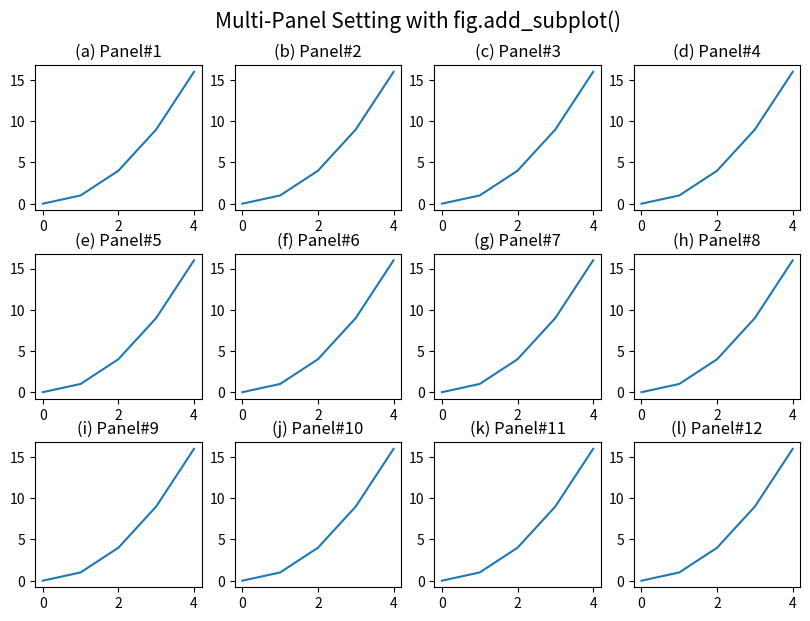

Recreate this plot in Python. (Note: this script raises an exception after producing the figure.)
'''
Matplotlib Basic(3)
: Produce multi-panels using fig.add_subplot()

[redacted]

---
Reference:
https://matplotlib.org/stable/api/figure_api.html#matplotlib.figure.Figure.add_subplot
https://matplotlib.org/stable/api/_as_gen/matplotlib.axes.Axes.plot.html
'''

import numpy as np
import matplotlib.pyplot as plt


###--- Synthesizing data to be plotted ---###
x = np.arange(5)
y = x**2

#for x1,y1 in zip(x,y):
#    print(x1,y1)
###---

abc='abcdefghijklmn'
###--- Plotting Start ---###

##-- Page Setup --##
fig = plt.figure()
fig.set_size_inches(8.5,6)    # Physical page size in inches, (lx,ly)

fig.subplots_adjust(left=0.05,right=0.95,top=0.92,bottom=0.05,
                    hspace=0.3,wspace=0.2)  ### Margins, etc.
'''
wspace: float, optional
    The width of the padding between subplots, as a fraction of the average Axes width.
hspace: float, optional
    The height of the padding between subplots, as a fraction of the average Axes height.
'''

##-- Title for the page --##
suptit="Multi-Panel Setting with fig.add_subplot()"
fig.suptitle(suptit,fontsize=15,va='bottom',y=0.975)  #,ha='left',x=0.,stretch='semi-condensed')

nrow, ncol= 3,4
for i in range(nrow*ncol):
    ##-- Set up an axis --##
    ax1 = fig.add_subplot(nrow,ncol,i+1)   # (# of rows, # of columns, indicater from 1)

    ##-- Plot on an axis --##
    ax1.plot(x,y)
    ax1.set_title('({}) Panel#{:d}'.format(abc[i],i+1))

##-- Seeing or Saving Pic --##

#- If want to save to file
outdir = "../Pics/"
outfnm = outdir+"M03_multi_panel1a.png"
print(outfnm)
#fig.savefig(outfnm,dpi=100)   # dpi: pixels per inch
fig.savefig(outfnm,dpi=100,bbox_inches='tight')   # dpi: pixels per inch
# Defalut: facecolor='w', edgecolor='w', transparent=False

#- If want to see on screen -#
plt.show()
